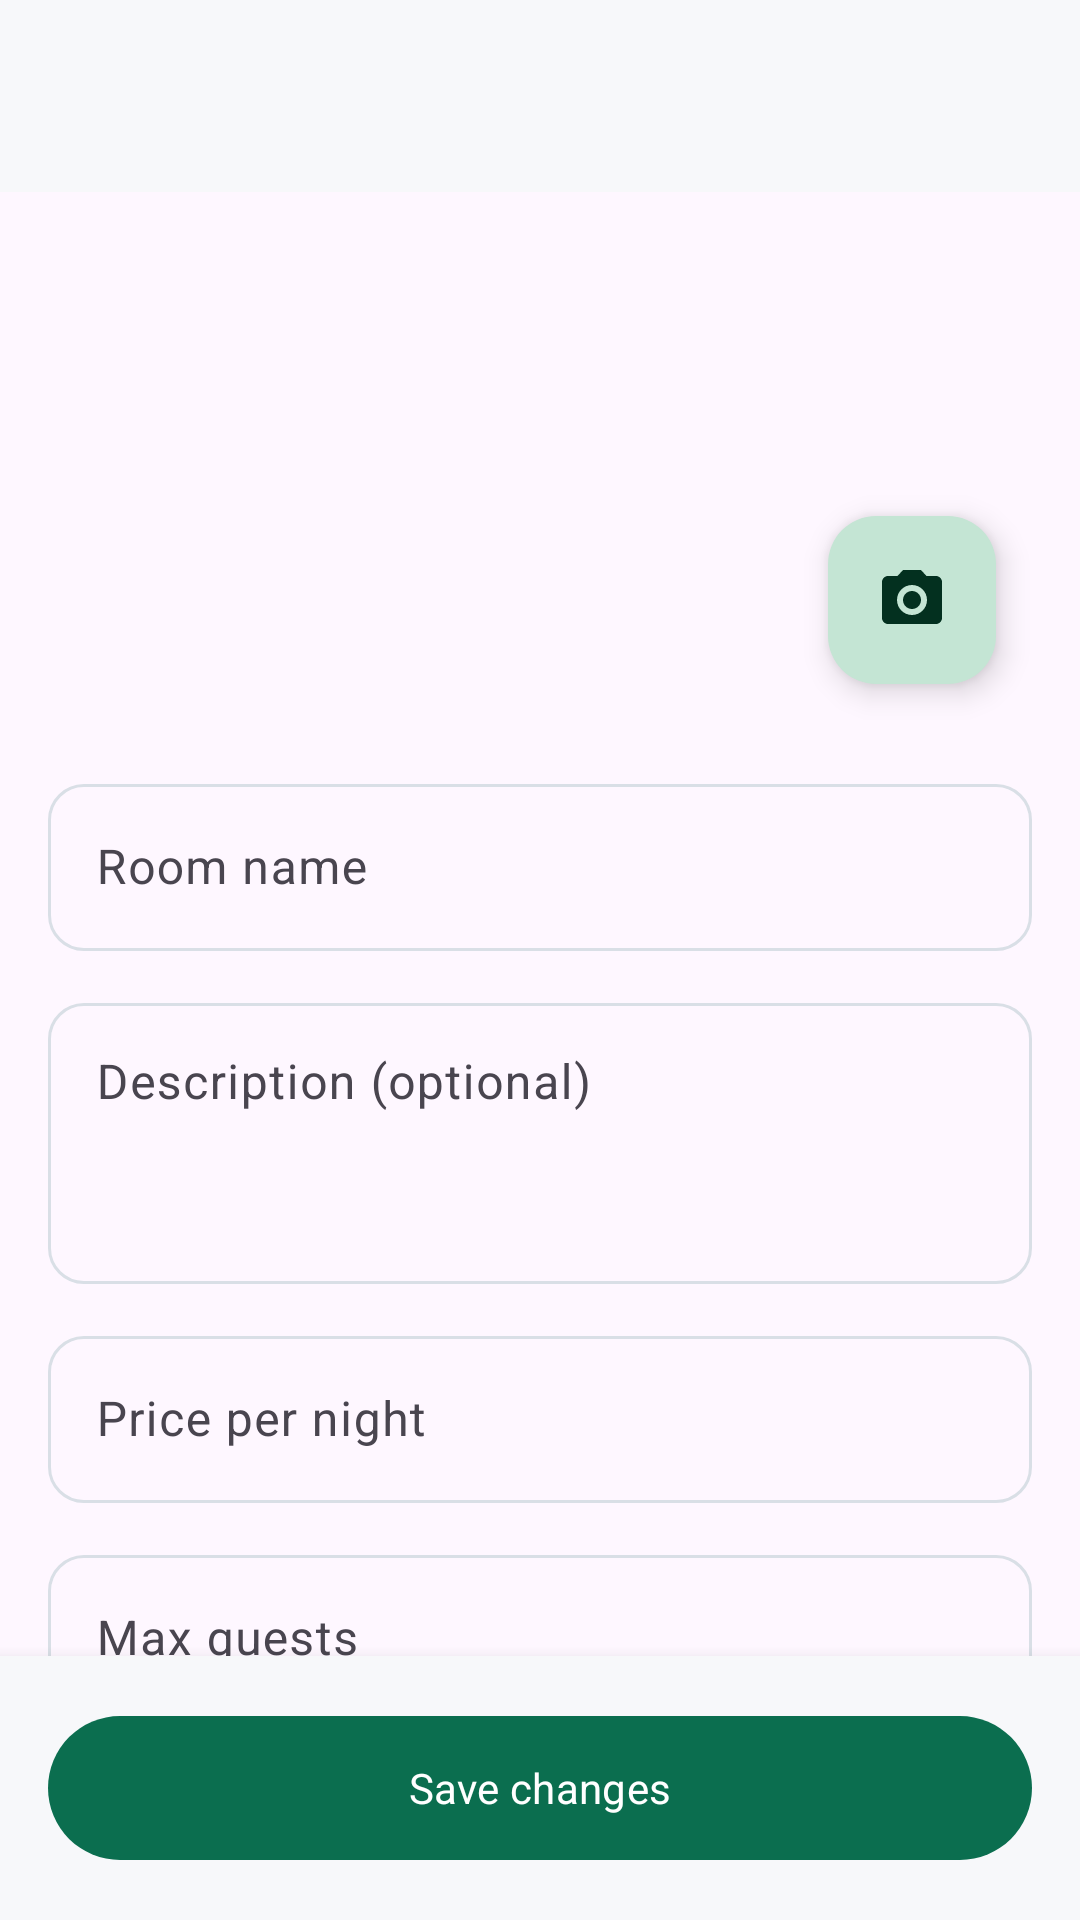

Here is an Android app screen rendered from its layout file. Give the layout XML and the strings, colors and styles it references.
<!-- AndroidManifest.xml: application theme Theme.HotelBooking -->
<!-- res/layout/fragment_room_form.xml -->
<?xml version="1.0" encoding="utf-8"?>
<androidx.coordinatorlayout.widget.CoordinatorLayout
    xmlns:android="http://schemas.android.com/apk/res/android"
    xmlns:app="http://schemas.android.com/apk/res-auto"
    xmlns:tools="http://schemas.android.com/tools"
    android:layout_width="match_parent"
    android:layout_height="match_parent">

    <com.google.android.material.appbar.AppBarLayout
        android:layout_width="match_parent"
        android:layout_height="wrap_content">

        <com.google.android.material.appbar.MaterialToolbar
            android:id="@+id/toolbar"
            android:layout_width="match_parent"
            android:layout_height="?attr/actionBarSize"
            app:navigationIcon="@drawable/ic_arrow_back"
            tools:title="Add Room" />

    </com.google.android.material.appbar.AppBarLayout>

    <androidx.core.widget.NestedScrollView
        android:layout_width="match_parent"
        android:layout_height="match_parent"
        android:paddingBottom="80dp"
        android:clipToPadding="false"
        app:layout_behavior="@string/appbar_scrolling_view_behavior">

        <LinearLayout
            android:layout_width="match_parent"
            android:layout_height="wrap_content"
            android:orientation="vertical"
            android:padding="16dp">

            
            <FrameLayout
                android:layout_width="match_parent"
                android:layout_height="160dp"
                android:layout_marginBottom="16dp">

                <com.google.android.material.imageview.ShapeableImageView
                    android:id="@+id/iv_image"
                    android:layout_width="match_parent"
                    android:layout_height="match_parent"
                    android:scaleType="centerCrop"
                    app:shapeAppearance="@style/ShapeAppearance.Material3.Corner.Medium"
                    tools:src="@drawable/ic_default_image" />

                <com.google.android.material.floatingactionbutton.FloatingActionButton
                    android:id="@+id/fab_pick_image"
                    android:layout_width="wrap_content"
                    android:layout_height="wrap_content"
                    android:layout_gravity="bottom|end"
                    android:layout_margin="12dp"
                    android:src="@drawable/ic_camera"
                    app:fabSize="mini" />

            </FrameLayout>

            
            <com.google.android.material.textfield.TextInputLayout
                android:id="@+id/til_name"
                style="@style/Widget.HotelBooking.TextInputLayout"
                android:layout_width="match_parent"
                android:layout_height="wrap_content"
                android:layout_marginBottom="12dp"
                android:hint="@string/room_name_hint">
                <com.google.android.material.textfield.TextInputEditText
                    android:id="@+id/et_name"
                    android:layout_width="match_parent"
                    android:layout_height="wrap_content"
                    android:inputType="textCapWords"
                    android:maxLines="1" />
            </com.google.android.material.textfield.TextInputLayout>

            
            <com.google.android.material.textfield.TextInputLayout
                android:id="@+id/til_description"
                style="@style/Widget.HotelBooking.TextInputLayout"
                android:layout_width="match_parent"
                android:layout_height="wrap_content"
                android:layout_marginBottom="12dp"
                android:hint="@string/description_hint">
                <com.google.android.material.textfield.TextInputEditText
                    android:id="@+id/et_description"
                    android:layout_width="match_parent"
                    android:layout_height="wrap_content"
                    android:inputType="textMultiLine"
                    android:minLines="3"
                    android:maxLines="5"
                    android:gravity="top" />
            </com.google.android.material.textfield.TextInputLayout>

            
            <com.google.android.material.textfield.TextInputLayout
                android:id="@+id/til_price"
                style="@style/Widget.HotelBooking.TextInputLayout"
                android:layout_width="match_parent"
                android:layout_height="wrap_content"
                android:layout_marginBottom="12dp"
                android:hint="@string/price_per_night_hint"
                app:prefixText="$">
                <com.google.android.material.textfield.TextInputEditText
                    android:id="@+id/et_price"
                    android:layout_width="match_parent"
                    android:layout_height="wrap_content"
                    android:inputType="numberDecimal"
                    android:maxLines="1" />
            </com.google.android.material.textfield.TextInputLayout>

            
            <com.google.android.material.textfield.TextInputLayout
                android:id="@+id/til_capacity"
                style="@style/Widget.HotelBooking.TextInputLayout"
                android:layout_width="match_parent"
                android:layout_height="wrap_content"
                android:layout_marginBottom="12dp"
                android:hint="@string/capacity_hint">
                <com.google.android.material.textfield.TextInputEditText
                    android:id="@+id/et_capacity"
                    android:layout_width="match_parent"
                    android:layout_height="wrap_content"
                    android:inputType="number"
                    android:maxLines="1" />
            </com.google.android.material.textfield.TextInputLayout>

            
            <com.google.android.material.textfield.TextInputLayout
                android:id="@+id/til_amenities"
                style="@style/Widget.HotelBooking.TextInputLayout"
                android:layout_width="match_parent"
                android:layout_height="wrap_content"
                android:layout_marginBottom="12dp"
                android:hint="@string/amenities_hint"
                app:helperText="@string/amenities_helper">
                <com.google.android.material.textfield.TextInputEditText
                    android:id="@+id/et_amenities"
                    android:layout_width="match_parent"
                    android:layout_height="wrap_content"
                    android:inputType="text"
                    android:maxLines="2" />
            </com.google.android.material.textfield.TextInputLayout>

            
            <LinearLayout
                android:layout_width="match_parent"
                android:layout_height="wrap_content"
                android:orientation="horizontal"
                android:gravity="center_vertical"
                android:layout_marginBottom="8dp">

                <TextView
                    android:layout_width="0dp"
                    android:layout_height="wrap_content"
                    android:layout_weight="1"
                    android:text="@string/room_available_label"
                    android:textAppearance="?attr/textAppearanceBodyLarge" />

                <com.google.android.material.materialswitch.MaterialSwitch
                    android:id="@+id/switch_available"
                    android:layout_width="wrap_content"
                    android:layout_height="wrap_content"
                    android:checked="true" />

            </LinearLayout>

            
            <TextView
                android:id="@+id/tv_error"
                android:layout_width="match_parent"
                android:layout_height="wrap_content"
                android:layout_marginTop="4dp"
                android:textColor="?attr/colorError"
                android:textAppearance="?attr/textAppearanceBodySmall"
                android:visibility="gone" />

        </LinearLayout>

    </androidx.core.widget.NestedScrollView>

    
    <LinearLayout
        android:id="@+id/bottom_bar"
        android:layout_width="match_parent"
        android:layout_height="wrap_content"
        android:layout_gravity="bottom"
        android:orientation="vertical"
        android:background="?attr/colorSurface"
        android:elevation="8dp"
        android:padding="16dp">

        <com.google.android.material.progressindicator.LinearProgressIndicator
            android:id="@+id/progress"
            android:layout_width="match_parent"
            android:layout_height="wrap_content"
            android:indeterminate="true"
            android:visibility="gone"
            android:layout_marginBottom="8dp" />

        <com.google.android.material.button.MaterialButton
            android:id="@+id/btn_save"
            android:layout_width="match_parent"
            android:layout_height="56dp"
            android:text="@string/btn_save" />

    </LinearLayout>

</androidx.coordinatorlayout.widget.CoordinatorLayout>
<!-- resources referenced by this layout -->
<resources>
  <!-- drawable ic_camera (drawable) -->
  <vector xmlns:android="http://schemas.android.com/apk/res/android"
      android:width="24dp" android:height="24dp"
      android:viewportWidth="24" android:viewportHeight="24">
      <path android:fillColor="@android:color/white"
          android:pathData="M9,2L7.17,4H4C2.9,4 2,4.9 2,6v12c0,1.1 0.9,2 2,2h16c1.1,0 2,-0.9 2,-2V6c0,-1.1 -0.9,-2 -2,-2h-3.17L15,2H9zM12,17c-2.76,0 -5,-2.24 -5,-5s2.24,-5 5,-5 5,2.24 5,5-2.24,5 -5,5zM12,9c-1.66,0 -3,1.34 -3,3s1.34,3 3,3 3,-1.34 3,-3-1.34,-3 -3,-3z"/>
  </vector>
  <!-- drawable ic_default_image (drawable) -->
  <?xml version="1.0" encoding="utf-8"?>
  <layer-list xmlns:android="http://schemas.android.com/apk/res/android">
  
      
      <item>
          <shape android:shape="rectangle">
              <solid android:color="#EEF1F4" />
          </shape>
      </item>
  
      
      <item
          android:gravity="center"
          android:width="64dp"
          android:height="64dp">
          <vector
              android:width="64dp"
              android:height="64dp"
              android:viewportWidth="24"
              android:viewportHeight="24">
              <path
                  android:fillColor="#8993A4"
                  android:pathData="M7,13c1.66,0 3,-1.34 3,-3S8.66,7 7,7 4,8.34 4,10s1.34,3 3,3zM19,7h-8v7H3V5H1v15h2v-3h18v3h2v-9c0,-2.21 -1.79,-4 -4,-4z" />
          </vector>
      </item>
  
  </layer-list>
  <string name="amenities_helper">Comma-separated (e.g. WiFi, Pool, Gym)</string>
  <string name="amenities_hint">Amenities</string>
  <string name="btn_save">Save changes</string>
  <string name="capacity_hint">Max guests</string>
  <string name="description_hint">Description (optional)</string>
  <string name="price_per_night_hint">Price per night</string>
  <string name="room_available_label">Available for booking</string>
  <string name="room_name_hint">Room name</string>
  <style name="Widget.HotelBooking.TextInputLayout" parent="Widget.Material3.TextInputLayout.OutlinedBox">
          <item name="boxCornerRadiusTopStart">12dp</item>
          <item name="boxCornerRadiusTopEnd">12dp</item>
          <item name="boxCornerRadiusBottomStart">12dp</item>
          <item name="boxCornerRadiusBottomEnd">12dp</item>
      </style>
  <style name="Theme.HotelBooking" parent="Theme.Material3.DayNight.NoActionBar">
          
          <item name="colorPrimary">@color/emerald_500</item>
          <item name="colorOnPrimary">@android:color/white</item>
          <item name="colorPrimaryContainer">@color/emerald_100</item>
          <item name="colorOnPrimaryContainer">@color/emerald_900</item>
          <item name="colorSecondary">@color/sand_400</item>
          <item name="colorOnSecondary">@color/slate_900</item>
          <item name="colorSecondaryContainer">@color/sand_200</item>
          <item name="colorError">@color/coral_600</item>
          <item name="colorSurface">@color/slate_50</item>
          <item name="colorOnSurface">@color/slate_900</item>
          <item name="colorOutline">@color/slate_200</item>
  
          
          <item name="android:statusBarColor" tools:targetApi="l">@android:color/transparent</item>
          <item name="android:windowLightStatusBar" tools:targetApi="m">true</item>
          <item name="android:navigationBarColor">@android:color/transparent</item>
  
          
          <item name="android:fontFamily">sans-serif</item>
      </style>
  <color name="emerald_500">#0B6E4F</color>
  <color name="emerald_100">#C4E5D4</color>
  <color name="emerald_900">#03301F</color>
  <color name="sand_400">#D9B97A</color>
  <color name="slate_900">#101418</color>
  <color name="sand_200">#EEDFC1</color>
  <color name="coral_600">#C0432F</color>
  <color name="slate_50">#F7F8FA</color>
  <color name="slate_200">#D9DFE6</color>
</resources>
